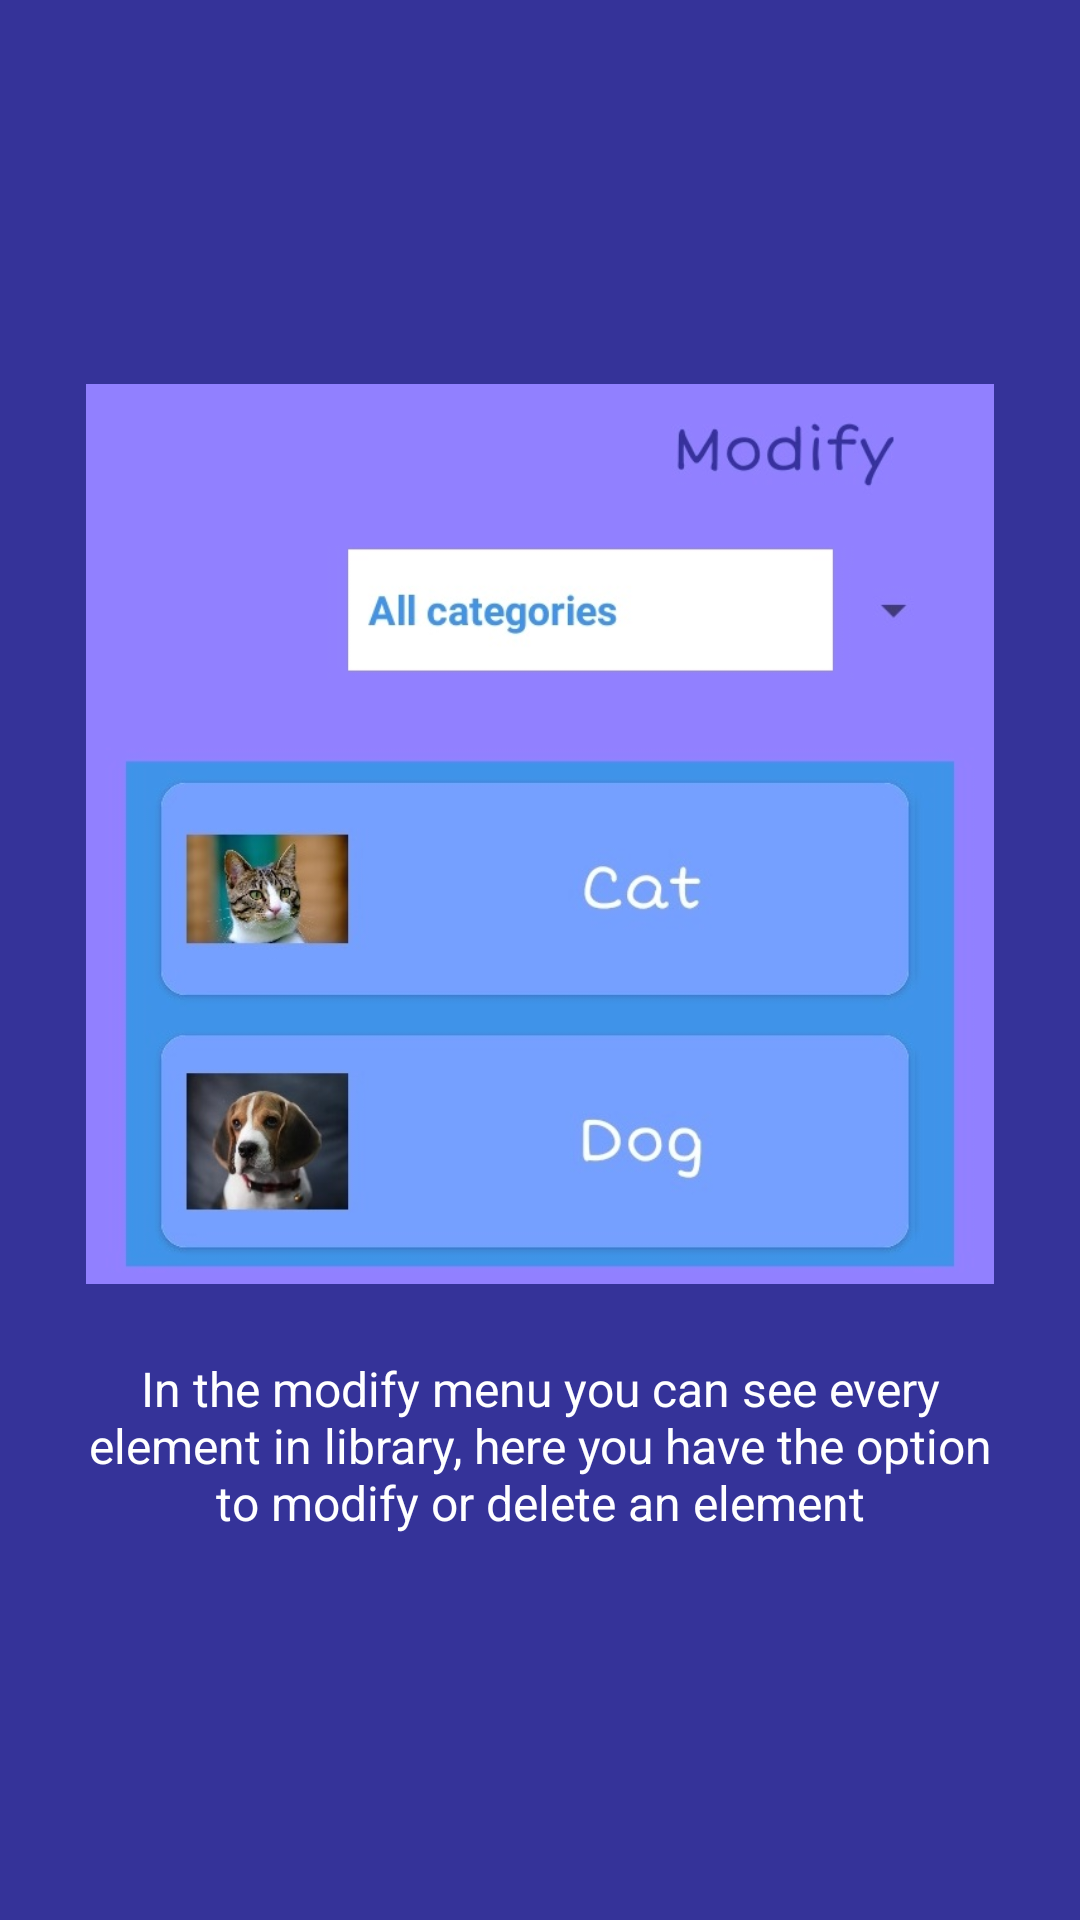

Produce the Android XML layout that renders to this screen, including the resource entries it uses.
<!-- AndroidManifest.xml: application theme Theme.HelloS -->
<!-- res/layout/fragment_t_modificar.xml -->
<?xml version="1.0" encoding="utf-8"?>
<RelativeLayout xmlns:android="http://schemas.android.com/apk/res/android"
    xmlns:tools="http://schemas.android.com/tools"
    android:layout_width="match_parent"
    android:layout_height="match_parent"
    tools:context=".TModificarFragment"
    android:background="@color/indigo">

    <RelativeLayout
        android:layout_width="wrap_content"
        android:layout_height="wrap_content"
        android:layout_centerInParent="true"
        android:layout_marginStart="24dp"
        android:layout_marginEnd="24dp"
        android:background="@color/indigo">

        <ImageView
            android:id="@+id/imvModify"
            android:layout_width="wrap_content"
            android:layout_height="300dp"
            android:layout_centerHorizontal="true"
            android:src="@drawable/tmodify"
            android:contentDescription="@string/modify"/>

        <TextView
            android:id="@+id/txtModify"
            android:layout_width="wrap_content"
            android:layout_height="wrap_content"
            android:layout_below="@+id/imvModify"
            android:layout_marginTop="24dp"
            android:layout_centerHorizontal="true"
            android:gravity="center"
            android:text="@string/tut_modify"
            android:textColor="@color/white"
            android:textSize="16sp" />
    </RelativeLayout>

</RelativeLayout>
<!-- resources referenced by this layout -->
<resources>
  <color name="indigo">#353399</color>
  <color name="white">#FFFFFFFF</color>
  <!-- drawable tmodify: jpg bitmap (drawable, 46791 bytes) -->
  <string name="modify">Modify</string>
  <string name="tut_modify">In the modify menu you can see every element in library,
          here you have the option to modify or delete an element</string>
  <style name="Theme.HelloS" parent="Base.Theme.HelloS" />
  <style name="Base.Theme.HelloS" parent="Theme.AppCompat.Light.NoActionBar">
          
          <item name="colorPrimary">@color/celeste</item>
          <item name="colorPrimaryVariant">@color/celeste</item>
          <item name="colorOnPrimary">@color/white</item>
          
          <item name="colorSecondary">#314095</item>
          <item name="colorSecondaryVariant">#536DFE</item>
          <item name="colorOnSecondary">@color/white</item>
          
          <item name="android:statusBarColor">?attr/colorPrimaryVariant</item>
          
  
          <item name="android:spinnerItemStyle">@style/spinnerItemStyle</item>
          <item name="android:spinnerDropDownItemStyle">@style/spinnerDropDownItemStyle</item>
      </style>
  <color name="celeste">#3F93E8</color>
  <style name="spinnerItemStyle">
          <item name="android:textSize">16sp</item>
          <item name="android:paddingStart">8dp</item>
          <item name="android:gravity">center_vertical</item>
          <item name="android:textColor">@color/celeste</item>
          <item name="android:textStyle">bold</item>
          <item name="android:background">@color/white</item>
      </style>
  <style name="spinnerDropDownItemStyle">
          <item name="android:textSize">16sp</item>
          <item name="android:paddingStart">8dp</item>
          <item name="android:gravity">center_vertical</item>
          <item name="android:textColor">@color/celeste</item>
          <item name="android:textStyle">bold</item>
          <item name="android:background">@color/white</item>
      </style>
</resources>
